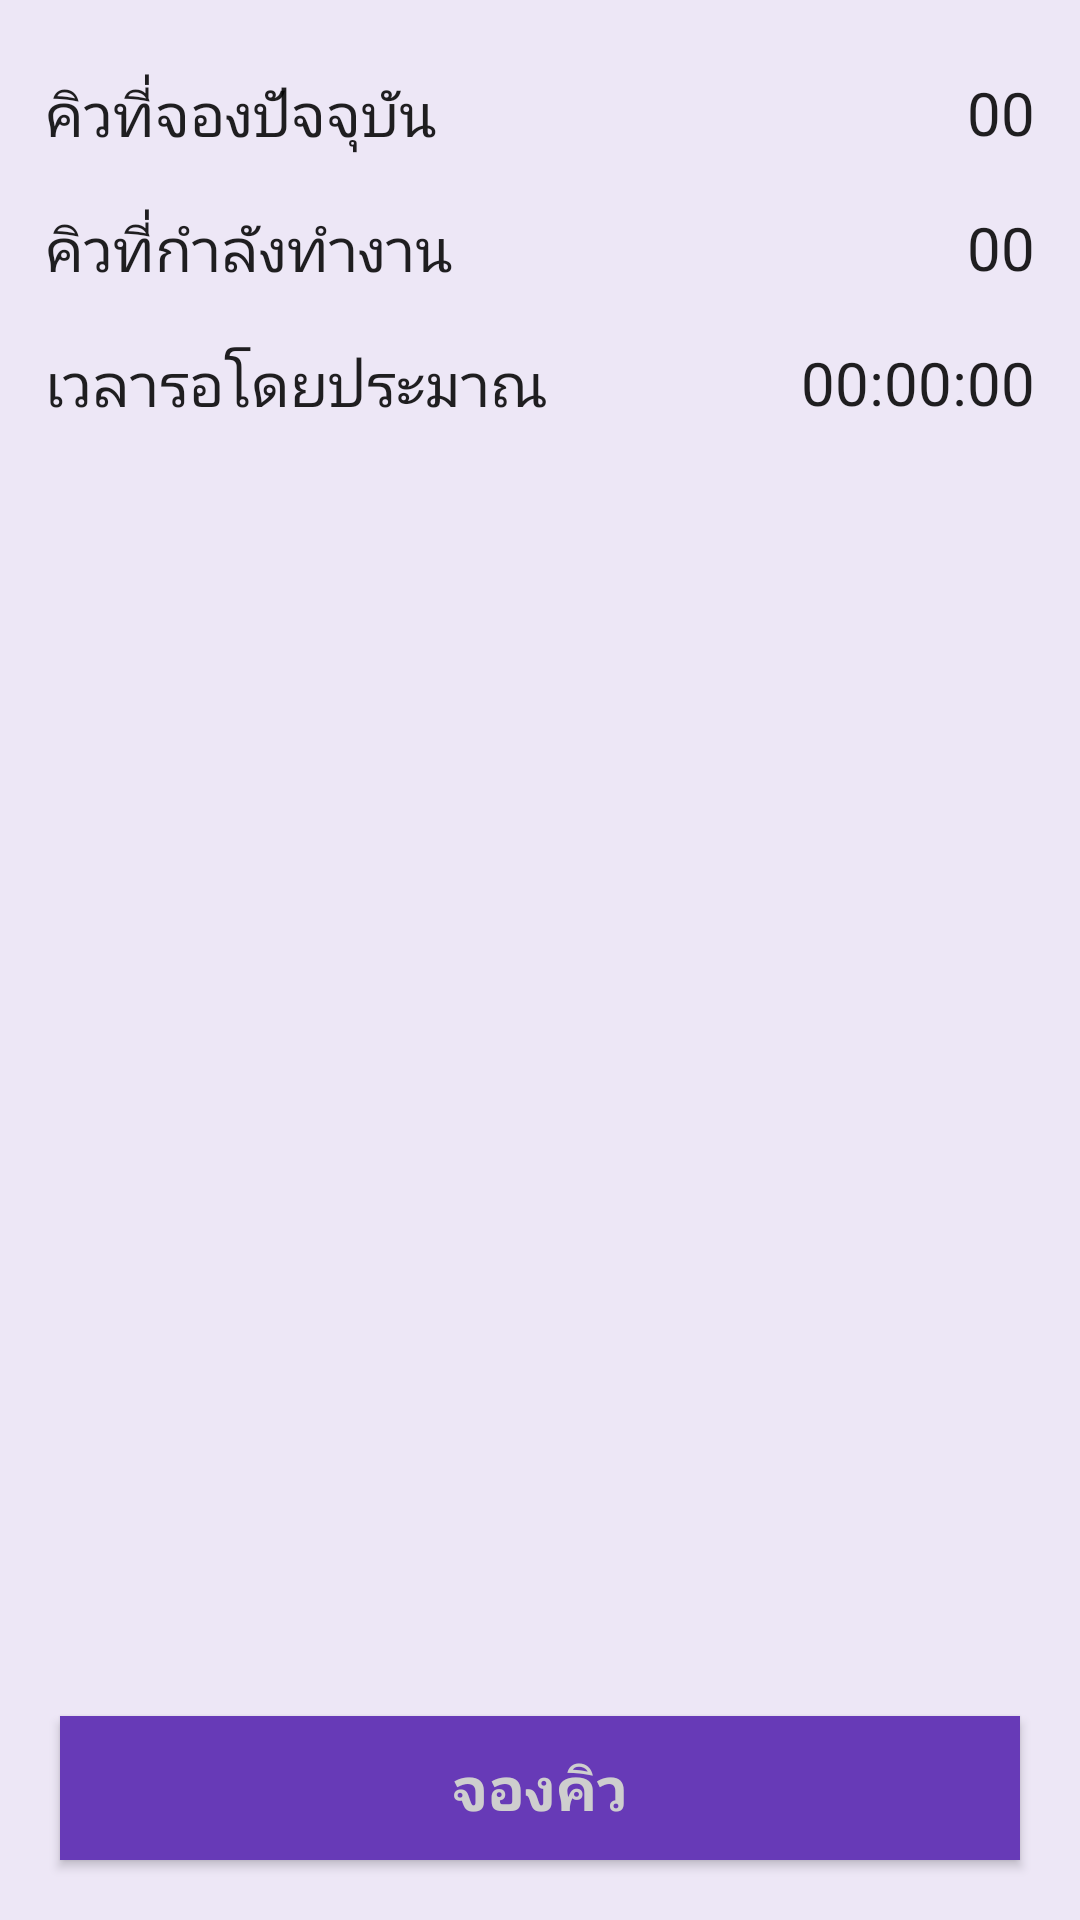

Layout XML and referenced resources for this Android screen:
<!-- AndroidManifest.xml: application theme AppTheme -->
<!-- res/layout/booking.xml -->
<?xml version="1.0" encoding="utf-8"?>
<RelativeLayout xmlns:android="http://schemas.android.com/apk/res/android"
    android:orientation="vertical" android:layout_width="match_parent"
    android:layout_height="match_parent"
    android:id="@+id/booking">



    <LinearLayout
        android:orientation="vertical"
        android:layout_width="match_parent"
        android:layout_height="wrap_content"
        android:layout_marginTop="24dp"
        android:layout_marginLeft="15dp"
        android:layout_marginRight="15dp"
        android:layout_alignParentLeft="true"
        android:layout_alignParentTop="true">

        <RelativeLayout
            android:orientation="horizontal"
            android:layout_width="match_parent"
            android:layout_height="45dp">

            <TextView
                android:layout_width="180dp"
                android:layout_height="wrap_content"
                android:textAppearance="?android:attr/textAppearanceLarge"
                android:text="คิวที่จองปัจจุบัน"
                android:id="@+id/textView13"
                android:textSize="20dp" />

            <TextView
                android:layout_width="wrap_content"
                android:layout_height="wrap_content"
                android:textAppearance="?android:attr/textAppearanceLarge"
                android:text="00"
                android:id="@+id/textView16"
                android:textSize="20dp"
                android:layout_alignParentTop="true"
                android:layout_alignParentRight="true"
                android:layout_alignParentEnd="true" />
        </RelativeLayout>

        <RelativeLayout
            android:orientation="horizontal"
            android:layout_width="match_parent"
            android:layout_height="45dp">

            <TextView
                android:layout_width="180dp"
                android:layout_height="wrap_content"
                android:textAppearance="?android:attr/textAppearanceLarge"
                android:text="คิวที่กำลังทำงาน"
                android:id="@+id/textView14"
                android:textSize="20dp" />

            <TextView
                android:layout_width="wrap_content"
                android:layout_height="wrap_content"
                android:textAppearance="?android:attr/textAppearanceLarge"
                android:text="00"
                android:id="@+id/textView17"
                android:textSize="20dp"
                android:layout_alignParentTop="true"
                android:layout_alignParentRight="true"
                android:layout_alignParentEnd="true" />
        </RelativeLayout>

        <RelativeLayout
            android:orientation="horizontal"
            android:layout_width="match_parent"
            android:layout_height="45dp">

            <TextView
                android:layout_width="wrap_content"
                android:layout_height="wrap_content"
                android:textAppearance="?android:attr/textAppearanceLarge"
                android:text="เวลารอโดยประมาณ"
                android:id="@+id/textView15"
                android:textSize="20dp" />

            <TextView
                android:layout_width="wrap_content"
                android:layout_height="wrap_content"
                android:textAppearance="?android:attr/textAppearanceLarge"
                android:text="00:00:00"
                android:id="@+id/textView18"
                android:textSize="20dp"
                android:layout_alignParentTop="true"
                android:layout_alignParentRight="true"
                android:layout_alignParentEnd="true" />
        </RelativeLayout>

    </LinearLayout>

    <Button
        android:layout_width="match_parent"
        android:layout_height="wrap_content"
        android:text="จองคิว"
        android:id="@+id/button"
        android:textSize="20dp"
        android:background="#ff673ab7"
        android:textColor="#ffcecece"
        android:onClick="selfDestruct"
        android:layout_alignParentBottom="true"
        android:layout_centerHorizontal="true"
        android:layout_margin="20dp"
        android:layout_marginBottom="10dp"
        android:textStyle="bold" />

    <TextView
        android:layout_width="wrap_content"
        android:layout_height="wrap_content"
        android:textAppearance="?android:attr/textAppearanceLarge"
        android:text="ยังไม่เปิดให้บริการ"
        android:id="@+id/textView28"
        android:textColor="#ff673ab7"
        android:textSize="30dp"
        android:textStyle="bold"
        android:layout_alignBottom="@+id/button"
        android:layout_centerHorizontal="true" />
</RelativeLayout>
<!-- resources referenced by this layout -->
<resources>
  <style name="AppTheme" parent="Theme.AppCompat.Light.DarkActionBar">
          <item name="colorPrimary">@color/primary</item>
          <item name="android:windowBackground">@color/windowbackground</item>
  
  
  
      </style>
  <color name="primary">#673AB7</color>
  <color name="windowbackground">#EDE7F6</color>
</resources>
